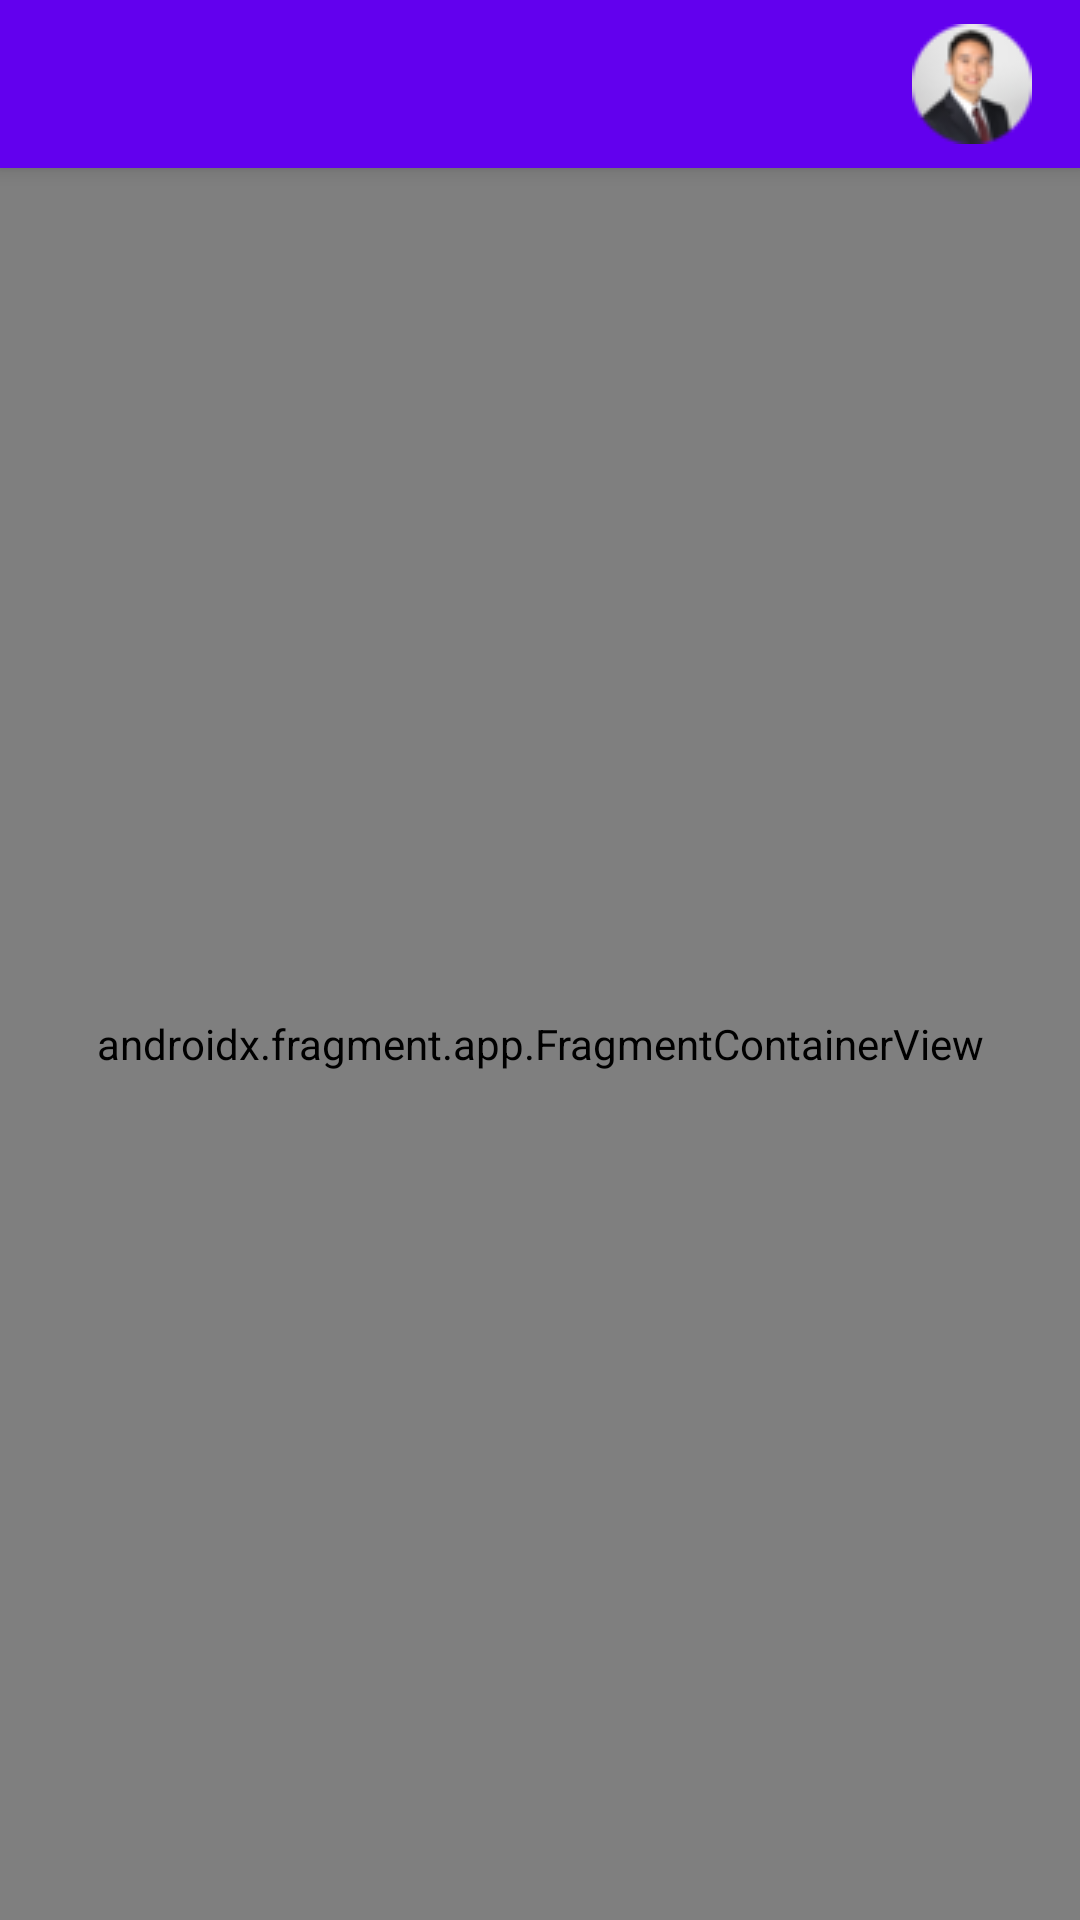

This screen was rendered from an Android layout file. Write that file and the resources it references.
<!-- AndroidManifest.xml: application theme Theme.FiqueOk -->
<!-- res/layout/activity_main.xml -->
<?xml version="1.0" encoding="utf-8"?>
<androidx.constraintlayout.widget.ConstraintLayout xmlns:android="http://schemas.android.com/apk/res/android"
    xmlns:app="http://schemas.android.com/apk/res-auto"
    xmlns:tools="http://schemas.android.com/tools"
    android:layout_width="match_parent"
    android:layout_height="match_parent"
    tools:context=".MainActivity">

    <androidx.appcompat.widget.Toolbar
        android:id="@+id/app_toolbar"
        android:layout_width="match_parent"
        android:layout_height="?attr/actionBarSize"
        android:background="?attr/colorPrimary"
        android:elevation="4dp"
        android:theme="@style/ThemeOverlay.AppCompat.ActionBar"
        app:layout_constraintEnd_toEndOf="parent"
        app:layout_constraintStart_toStartOf="parent"
        app:layout_constraintTop_toTopOf="parent"
        app:popupTheme="@style/ThemeOverlay.AppCompat.Light" >

        <ImageView
            android:id="@+id/profile_photo"
            android:layout_width="wrap_content"
            android:contentDescription="@string/foto_usuario"
            android:layout_height="wrap_content"
            android:layout_gravity="end"
            android:src="@drawable/profile_photo_resized"
            android:visibility="visible"
            android:layout_marginEnd="16dp"/>

    </androidx.appcompat.widget.Toolbar>



    <androidx.fragment.app.FragmentContainerView
        android:id="@+id/nav_host_fragment"
        android:name="androidx.navigation.fragment.NavHostFragment"
        android:layout_width="0dp"
        android:layout_height="0dp"
        app:defaultNavHost="true"
        app:layout_constraintBottom_toBottomOf="parent"
        app:layout_constraintEnd_toEndOf="parent"
        app:layout_constraintHorizontal_bias="0.0"
        app:layout_constraintLeft_toLeftOf="parent"
        app:layout_constraintRight_toRightOf="parent"
        app:layout_constraintStart_toStartOf="parent"
        app:layout_constraintTop_toBottomOf="@+id/app_toolbar"
        app:layout_constraintVertical_bias="0.0"
        app:navGraph="@navigation/main_graph" />


</androidx.constraintlayout.widget.ConstraintLayout>
<!-- resources referenced by this layout -->
<resources>
  <!-- drawable profile_photo_resized: png bitmap (drawable, 3735 bytes) -->
  <style name="Theme.FiqueOk" parent="Theme.MaterialComponents.Light.NoActionBar">
          
          <item name="colorPrimary">@color/purple_500</item>
          <item name="colorPrimaryVariant">@color/purple_700</item>
          <item name="colorOnPrimary">@color/white</item>
          
          <item name="colorSecondary">@color/teal_200</item>
          <item name="colorSecondaryVariant">@color/teal_700</item>
          <item name="colorOnSecondary">@color/black</item>
          
          <item name="android:statusBarColor" tools:targetApi="l">?attr/colorPrimaryVariant</item>
          
          <item name="toolbarStyle">@style/ToolbarBarStyle</item>
      </style>
  <color name="purple_500">#FF6200EE</color>
  <color name="purple_700">#FF3700B3</color>
  <color name="white">#FFFFFFFF</color>
  <color name="teal_200">#FF03DAC5</color>
  <color name="teal_700">#FF018786</color>
  <color name="black">#FF000000</color>
  <style name="ToolbarBarStyle" parent="Widget.AppCompat.Toolbar">
          <item name="titleTextAppearance">@style/ToolbarBarStyle.Title</item>
      </style>
  <style name="ToolbarBarStyle.Title" parent="TextAppearance.AppCompat.Title">
          <item name="android:textColor">#FFFFFF</item>
      </style>
</resources>
